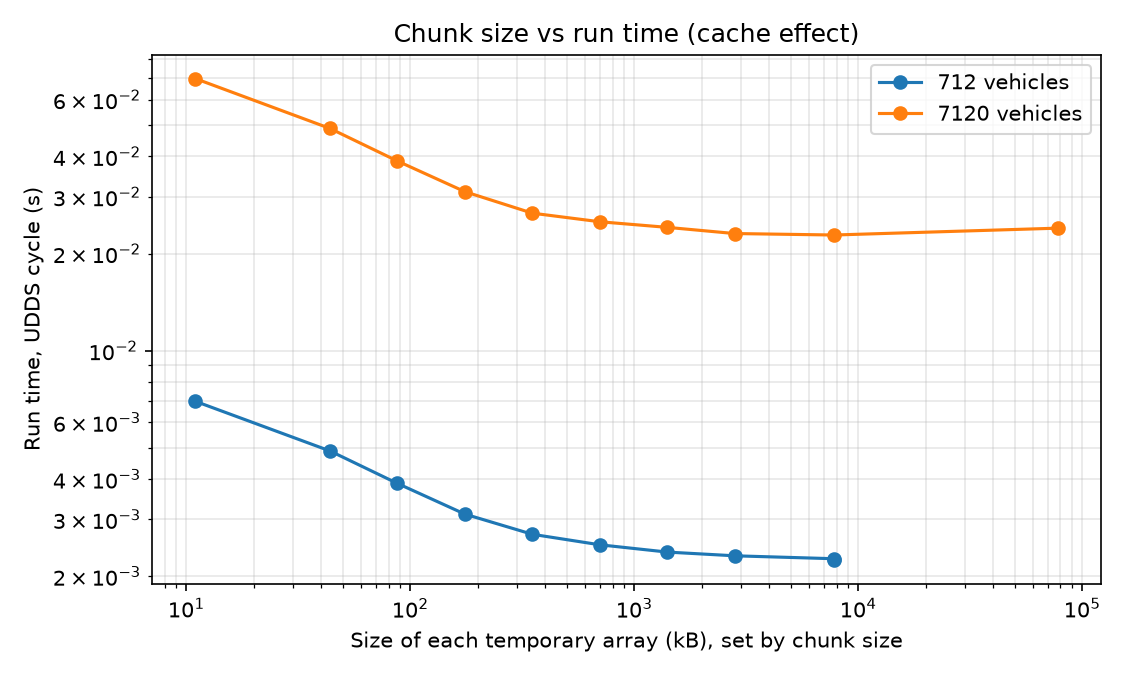

Source data for this figure (header and first rows):
vehicles, chunk_size, array_kb, min_s
712, 1, 10.96, 0.006971
712, 4, 43.84, 0.004889
712, 8, 87.68, 0.003878
712, 16, 175.4, 0.003115
712, 32, 350.7, 0.002698
712, 64, 701.4, 0.002503
712, 128, 1403, 0.002376
712, 256, 2806, 0.002314
712, 712, 7804, 0.002266
712, all, 7804, 0.002253
7120, 1, 10.96, 0.06976
7120, 4, 43.84, 0.04884
7120, 8, 87.68, 0.03871
7120, 16, 175.4, 0.03111
7120, 32, 350.7, 0.02669
7120, 64, 701.4, 0.0251
7120, 128, 1403, 0.02412
7120, 256, 2806, 0.02308
7120, 712, 7804, 0.02284
7120, all, 78035, 0.02398
